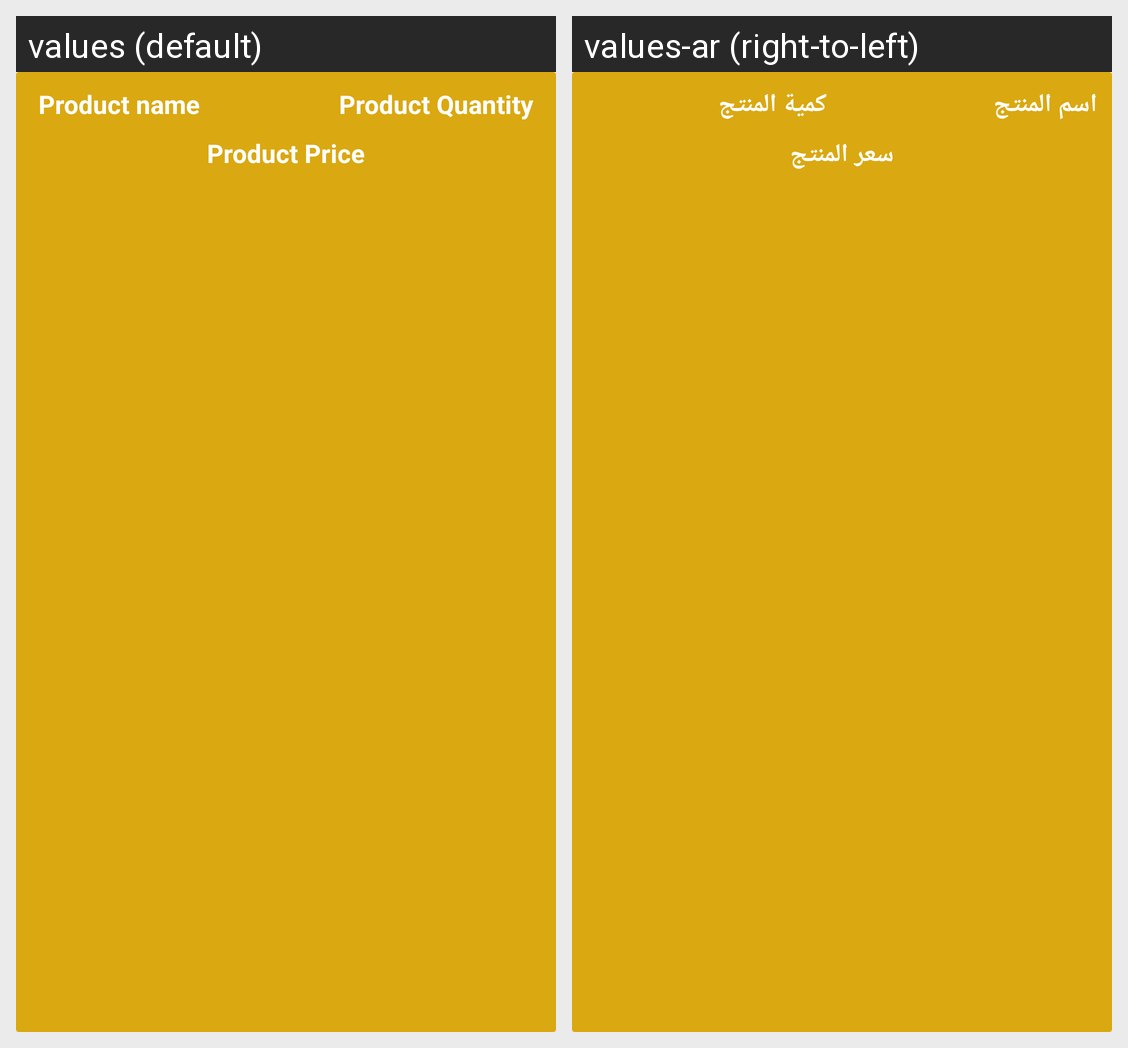

The same Android screen rendered under two of its app's locales, left to right. List the strings drawn on it with the default value and each locale's translation.
Android screen res/layout/cart_items_layout.xml rendered under 2 locales, left to right: values (default), values-ar (right-to-left). Device: Nexus 5 (rendered at 1080×1920; each locale shown at half size, 540×960, under a caption strip naming it); theme Theme.ElBarka.NoActionBar.
Strings drawn on this screen, with the default value and each locale's value (text and hints the layout hard-codes, and strings that could not be matched under every locale, appear in the picture but are not listed):

product_name
  values: Product name
  values-ar: اسم المنتج

product_quantity
  values: Product Quantity
  values-ar: كمية المنتج

product_price
  values: Product Price
  values-ar: سعر المنتج
